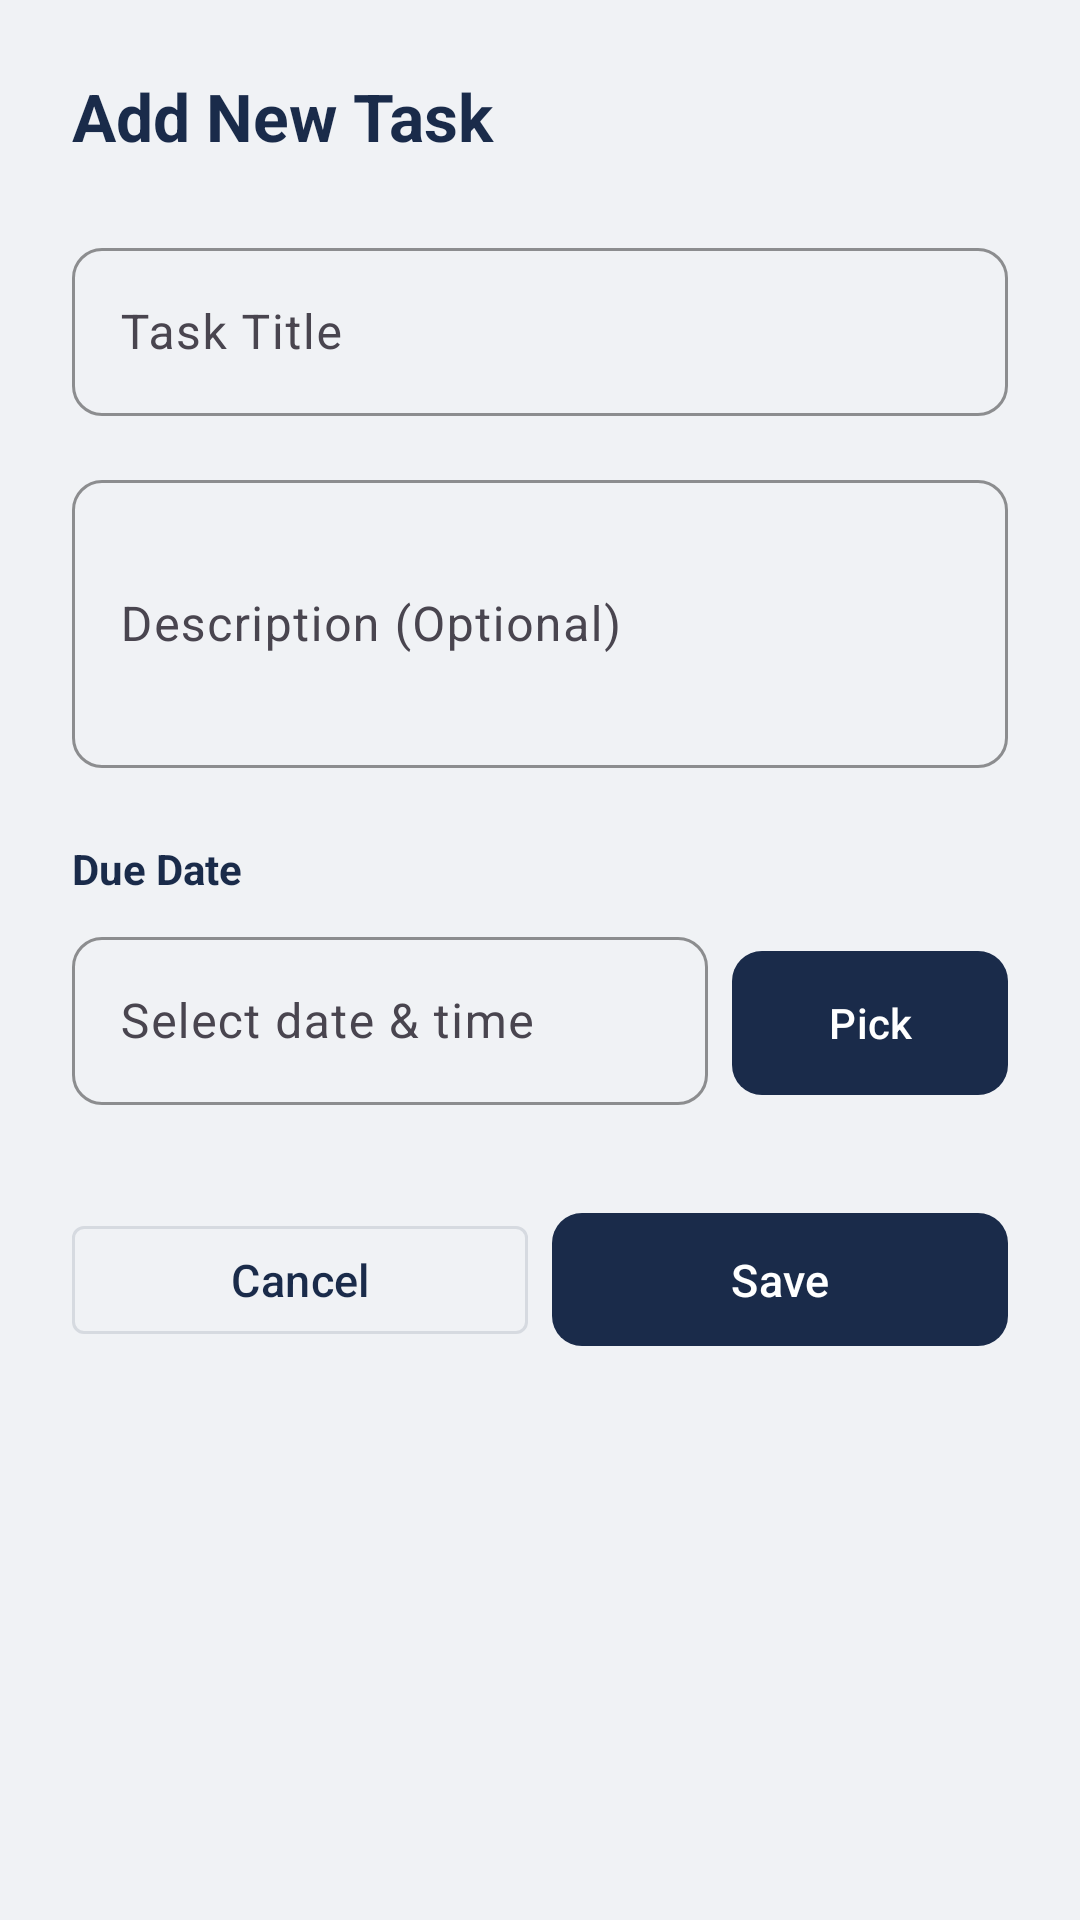

Produce the Android XML layout that renders to this screen, including the resource entries it uses.
<!-- AndroidManifest.xml: application theme Theme.ACADEXA -->
<!-- res/layout/dialog_add_task.xml -->
<?xml version="1.0" encoding="utf-8"?>
<ScrollView xmlns:android="http://schemas.android.com/apk/res/android"
    xmlns:app="http://schemas.android.com/apk/res-auto"
    android:layout_width="match_parent"
    android:layout_height="wrap_content"
    android:fillViewport="true"
    android:overScrollMode="never">

    <LinearLayout
        android:layout_width="match_parent"
        android:layout_height="wrap_content"
        android:orientation="vertical"
        android:padding="24dp">

        <TextView
            android:layout_width="wrap_content"
            android:layout_height="wrap_content"
            android:text="Add New Task"
            android:textColor="@color/textPrimary"
            android:textSize="22sp"
            android:textStyle="bold"
            android:layout_marginBottom="24dp" />

        <com.google.android.material.textfield.TextInputLayout
            android:layout_width="match_parent"
            android:layout_height="wrap_content"
            android:layout_marginBottom="16dp"
            app:boxBackgroundMode="outline"
            app:hintAnimationEnabled="true">

            <EditText
                android:id="@+id/taskTitleInput"
                android:layout_width="match_parent"
                android:layout_height="wrap_content"
                android:hint="Task Title"
                android:inputType="text"
                android:minHeight="56dp"
                android:textSize="16sp"
                android:textColor="@color/textPrimary" />

        </com.google.android.material.textfield.TextInputLayout>

        <com.google.android.material.textfield.TextInputLayout
            android:layout_width="match_parent"
            android:layout_height="wrap_content"
            android:layout_marginBottom="16dp"
            app:boxBackgroundMode="outline"
            app:hintAnimationEnabled="true">

            <EditText
                android:id="@+id/taskDescriptionInput"
                android:layout_width="match_parent"
                android:layout_height="wrap_content"
                android:hint="Description (Optional)"
                android:inputType="textMultiLine"
                android:minLines="3"
                android:minHeight="96dp"
                android:textSize="16sp"
                android:textColor="@color/textPrimary" />

        </com.google.android.material.textfield.TextInputLayout>

        <TextView
            android:layout_width="wrap_content"
            android:layout_height="wrap_content"
            android:text="Due Date"
            android:textColor="@color/textPrimary"
            android:textSize="14sp"
            android:textStyle="bold"
            android:layout_marginTop="8dp"
            android:layout_marginBottom="8dp" />

        <LinearLayout
            android:layout_width="match_parent"
            android:layout_height="wrap_content"
            android:orientation="horizontal"
            android:layout_marginBottom="24dp">

            <com.google.android.material.textfield.TextInputLayout
                android:layout_width="0dp"
                android:layout_weight="1"
                android:layout_height="wrap_content"
                android:layout_marginEnd="8dp"
                app:boxBackgroundMode="outline"
                app:hintAnimationEnabled="true">

                <EditText
                    android:id="@+id/taskDueDateInput"
                    android:layout_width="match_parent"
                    android:layout_height="wrap_content"
                    android:hint="Select date &amp; time"
                    android:clickable="true"
                    android:focusable="false"
                    android:inputType="text"
                    android:minHeight="56dp"
                    android:textSize="16sp"
                    android:textColor="@color/textPrimary" />

            </com.google.android.material.textfield.TextInputLayout>

            <com.google.android.material.button.MaterialButton
                android:id="@+id/selectDateBtn"
                android:layout_width="wrap_content"
                android:layout_height="56dp"
                android:minWidth="92dp"
                android:text="Pick"
                android:textSize="14sp" />

        </LinearLayout>

        <LinearLayout
            android:layout_width="match_parent"
            android:layout_height="wrap_content"
            android:orientation="horizontal"
            android:layout_marginTop="8dp">

            <com.google.android.material.button.MaterialButton
                android:id="@+id/cancelTaskBtn"
                android:layout_width="0dp"
                android:layout_height="wrap_content"
                android:layout_weight="1"
                android:layout_marginEnd="8dp"
                android:text="Cancel"
                style="@style/Widget.MaterialComponents.Button.OutlinedButton" />

            <com.google.android.material.button.MaterialButton
                android:id="@+id/saveTaskBtn"
                android:layout_width="0dp"
                android:layout_height="wrap_content"
                android:layout_weight="1"
                android:text="Save" />

        </LinearLayout>

    </LinearLayout>

</ScrollView>
<!-- resources referenced by this layout -->
<resources>
  <color name="textPrimary">#1A2B4A</color>
  <style name="Theme.ACADEXA" parent="Base.Theme.ACADEXA" />
  <color name="hub_navy">#1A2B4A</color>
  <color name="hub_navy_light">#243558</color>
  <color name="white">#FFFFFFFF</color>
  <color name="hub_gold">#C8A951</color>
  <color name="hub_blue">#2E5FA3</color>
  <color name="hub_surface">#FFFFFF</color>
  <color name="hub_text_primary">#1A2B4A</color>
  <color name="hub_surface_alt">#F8F9FB</color>
  <color name="hub_background">#F0F2F5</color>
  <color name="hub_error">#C0392B</color>
  <style name="SchoolHub.TextInput" parent="Widget.Material3.TextInputLayout.OutlinedBox">
          <item name="boxCornerRadiusTopStart">10dp</item>
          <item name="boxCornerRadiusTopEnd">10dp</item>
          <item name="boxCornerRadiusBottomStart">10dp</item>
          <item name="boxCornerRadiusBottomEnd">10dp</item>
          <item name="boxStrokeColor">@color/hub_stroke</item>
          <item name="hintTextColor">@color/hub_text_secondary</item>
      </style>
  <style name="SchoolHub.Button" parent="Widget.Material3.Button">
          <item name="cornerRadius">10dp</item>
          <item name="android:textAllCaps">false</item>
          <item name="android:letterSpacing">0.01</item>
          <item name="android:paddingTop">12dp</item>
          <item name="android:paddingBottom">12dp</item>
          <item name="backgroundTint">@color/hub_navy</item>
          <item name="android:textColor">@color/white</item>
          <item name="android:textSize">15sp</item>
      </style>
  <style name="SchoolHub.Button.Outlined" parent="Widget.Material3.Button.OutlinedButton">
          <item name="cornerRadius">10dp</item>
          <item name="android:textAllCaps">false</item>
          <item name="strokeColor">@color/hub_navy</item>
          <item name="android:textColor">@color/hub_navy</item>
          <item name="android:textSize">14sp</item>
      </style>
  <style name="SchoolHub.BottomNav" parent="Widget.Material3.BottomNavigationView">
          <item name="itemIconTint">@color/hub_text_secondary</item>
          <item name="itemTextColor">@color/hub_text_secondary</item>
  
      </style>
  <style name="SchoolHub.Card" parent="Widget.Material3.CardView.Elevated">
          <item name="cardCornerRadius">14dp</item>
          <item name="cardElevation">0dp</item>
          <item name="cardBackgroundColor">@color/hub_surface</item>
          <item name="strokeColor">@color/hub_divider</item>
          <item name="strokeWidth">1dp</item>
      </style>
  <color name="hub_stroke">#C5D0E0</color>
  <color name="hub_text_secondary">#5A6A80</color>
  <color name="hub_divider">#DDE3EC</color>
</resources>
